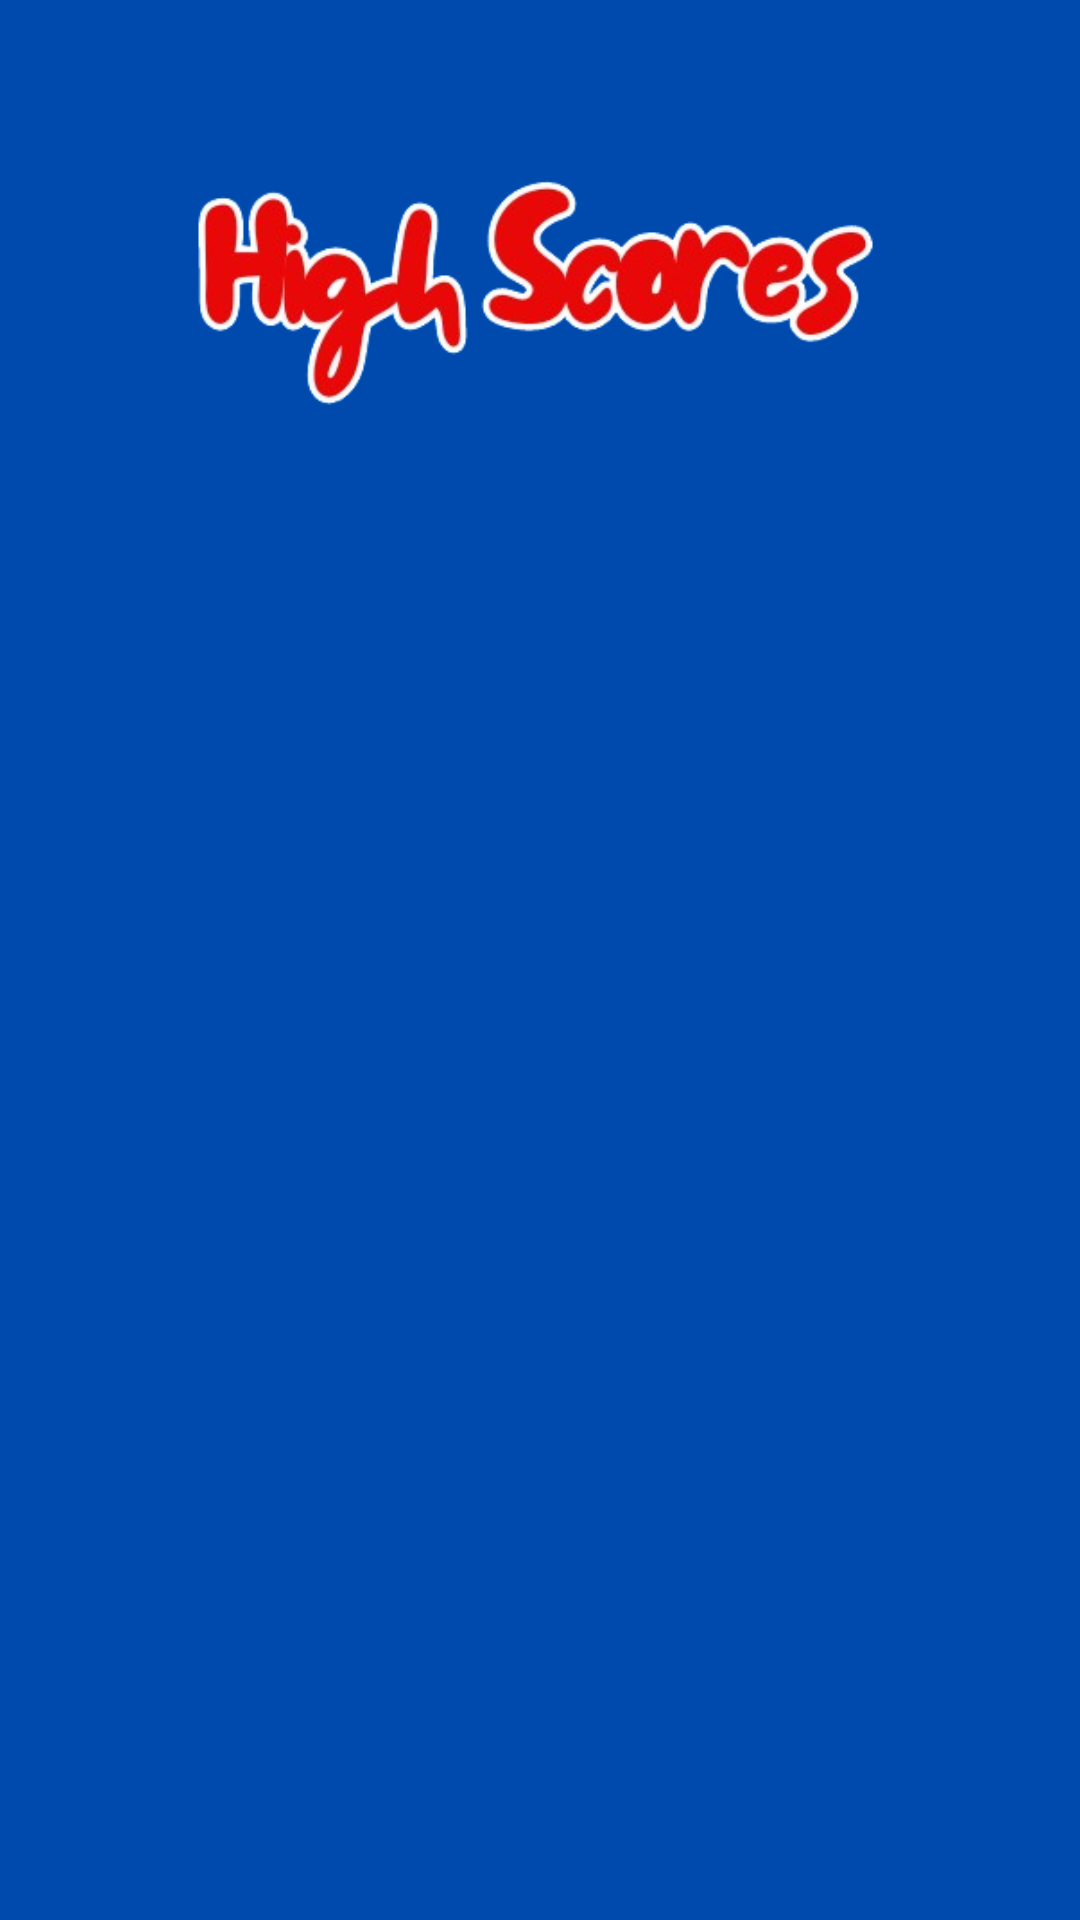

Here is an Android app screen rendered from its layout file. Give the layout XML and the strings, colors and styles it references.
<!-- AndroidManifest.xml: application theme Theme.FindBear -->
<!-- res/layout/activity_scoreboardfull.xml -->
<?xml version="1.0" encoding="utf-8"?>
<RelativeLayout xmlns:android="http://schemas.android.com/apk/res/android"
    xmlns:app="http://schemas.android.com/apk/res-auto"
    xmlns:tools="http://schemas.android.com/tools"
    android:layout_width="match_parent"
    android:layout_height="match_parent"
    tools:context=".ScoreboardActivity"
    android:background="@color/lightblue">

    <ImageView
        android:id="@+id/imageView3"
        android:layout_width="match_parent"
        android:layout_height="95dp"
        android:gravity="center"
        android:layout_marginTop="50dp"
        app:srcCompat="@drawable/high" />

    <androidx.recyclerview.widget.RecyclerView
        android:id="@+id/recyclerView"
        android:layout_width="match_parent"
        android:layout_height="356dp"
        android:layout_below="@+id/imageView3"
        android:layout_marginTop="50dp"
        />


</RelativeLayout>
<!-- resources referenced by this layout -->
<resources>
  <color name="lightblue">#004AAD</color>
  <!-- drawable high: png bitmap (drawable, 58621 bytes) -->
  <style name="Theme.FindBear" parent="Base.Theme.FindBear" />
  <style name="Base.Theme.FindBear" parent="Theme.Material3.DayNight.NoActionBar">
          
          
      </style>
</resources>
